Image classification data set "final_dataset" (k-sailee/LeafDiseaseDataset on GitHub). Class labels (10): alternaria leaf blight, anthracnose, chlorosis, dried leaf, healthy, initial stage, leaf blight, leaf spot, pest damage, rust diseases.

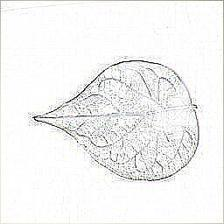
Label: healthy

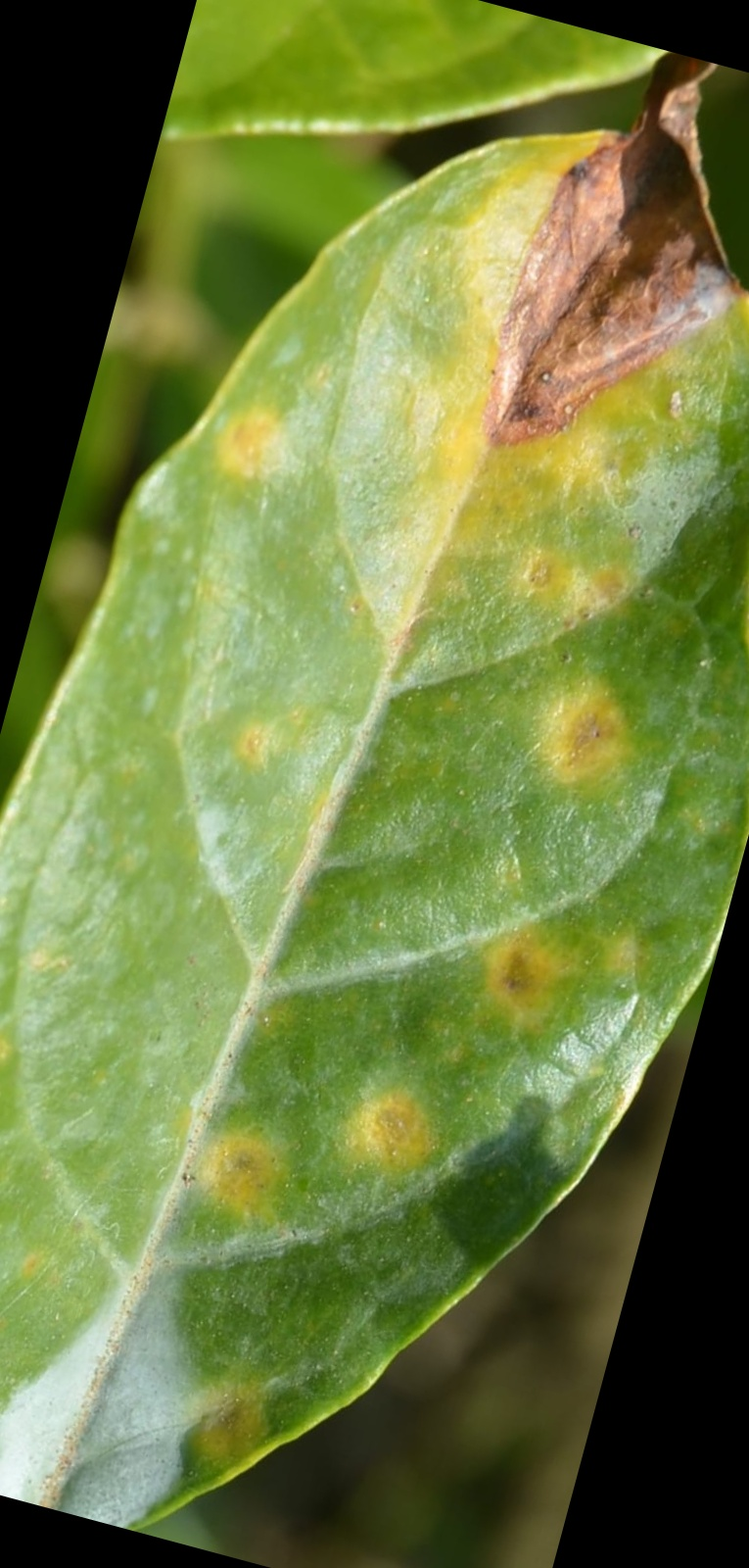
Label: alternaria leaf blight

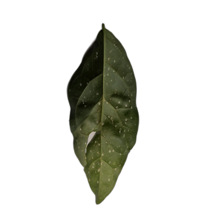
Label: leaf spot

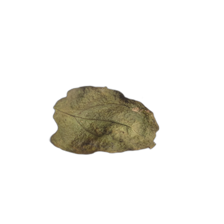
Label: dried leaf

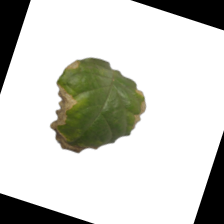
Label: leaf blight

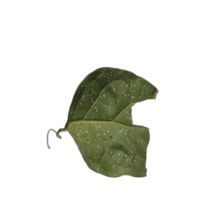
Label: anthracnose
